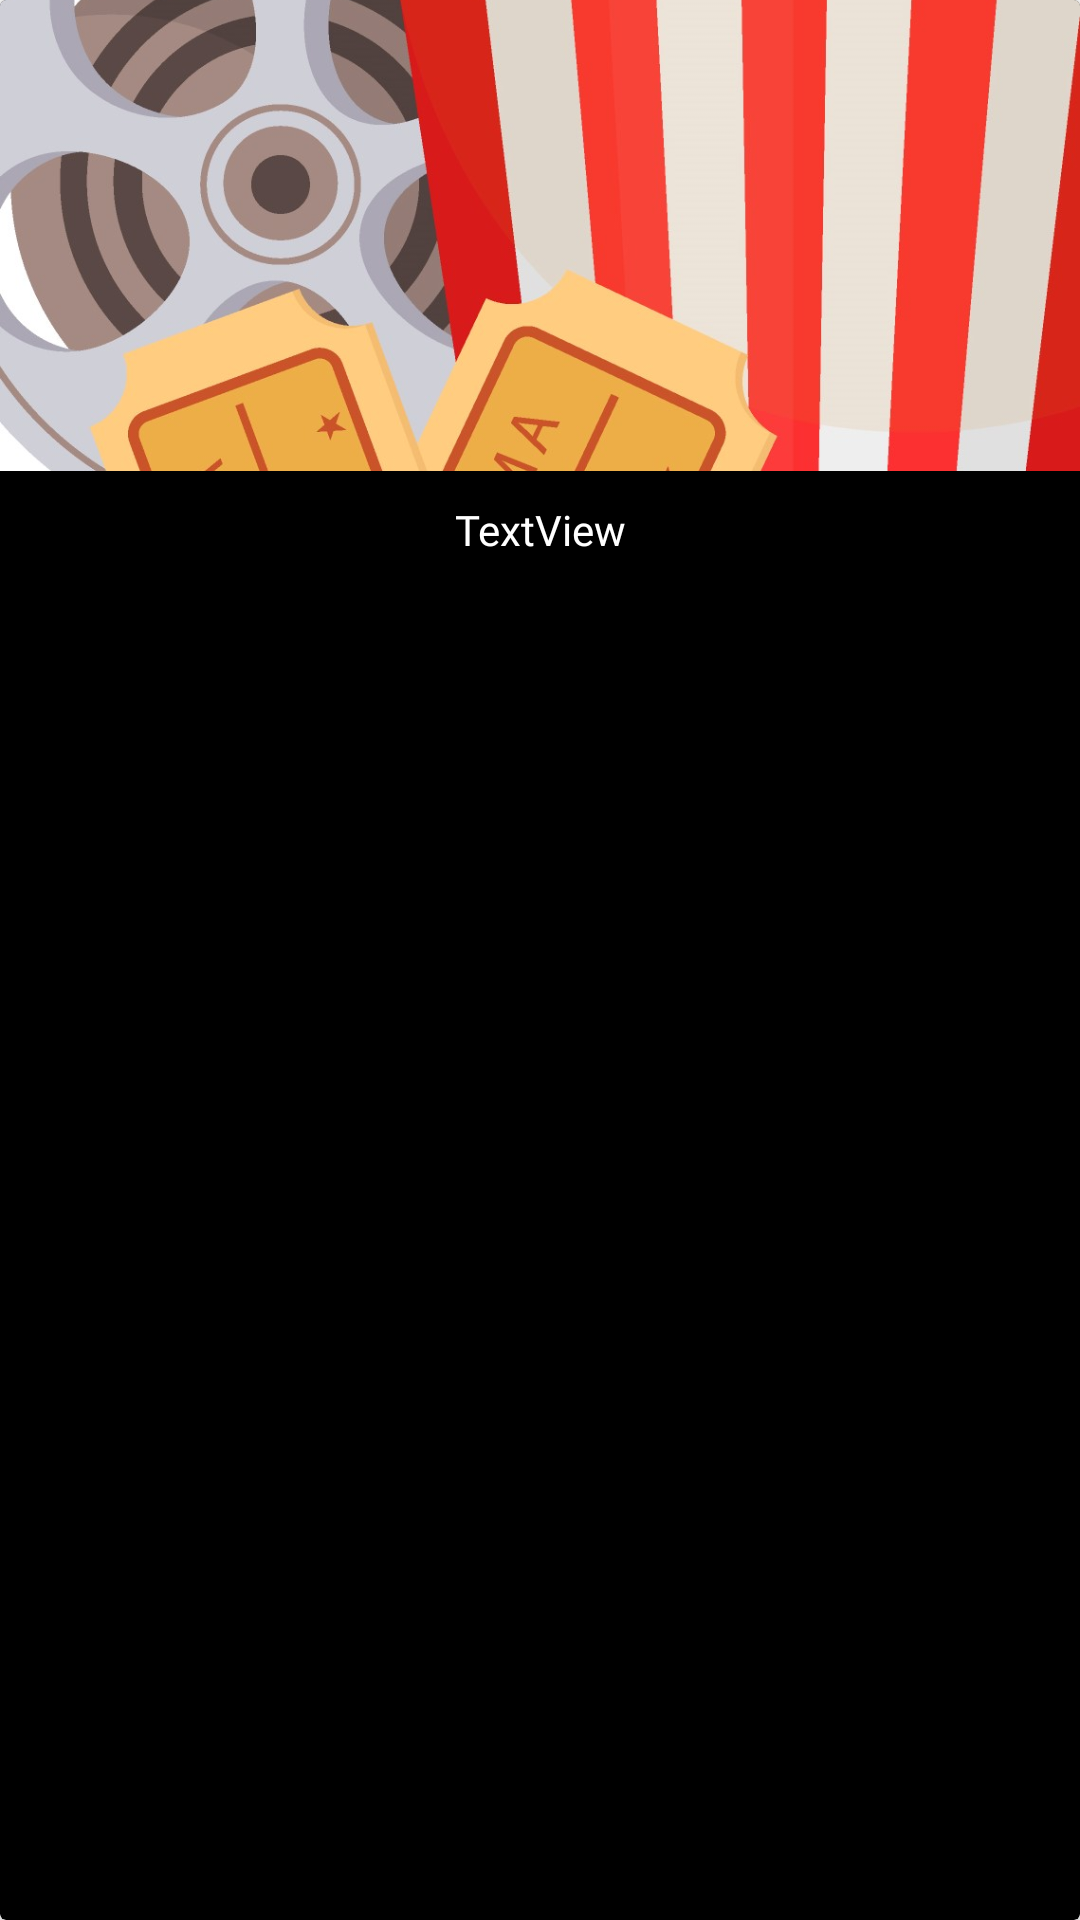

Produce the Android XML layout that renders to this screen, including the resource entries it uses.
<!-- AndroidManifest.xml: application theme Theme.MyApplication -->
<!-- res/layout/movie_item_recycler.xml -->
<?xml version="1.0" encoding="utf-8"?>
<androidx.cardview.widget.CardView xmlns:android="http://schemas.android.com/apk/res/android"
    xmlns:app="http://schemas.android.com/apk/res-auto"
    android:layout_width="105dp"
    android:layout_height="wrap_content"
    app:cardBackgroundColor="#000000"
    android:layout_margin="8dp">

    <RelativeLayout
        android:layout_width="match_parent"
        android:layout_height="match_parent">

        <ImageView
            android:id="@+id/moviePoster2"
            android:layout_width="match_parent"
            android:layout_height="157dp"
            android:scaleType="centerCrop"
            app:srcCompat="@drawable/dummyposter" />

        <TextView
            android:id="@+id/movieName"
            android:layout_width="match_parent"
            android:layout_height="wrap_content"
            android:layout_below="@+id/moviePoster2"
            android:layout_alignStart="@+id/moviePoster2"
            android:layout_alignEnd="@+id/moviePoster2"
            android:layout_gravity="center"
            android:layout_marginStart="0dp"
            android:layout_marginTop="10dp"
            android:layout_marginEnd="0dp"
            android:fontFamily="@font/jost_regular"
            android:text="TextView"
            android:textAlignment="center"
            android:textColor="@color/white"
            app:layout_constraintTop_toBottomOf="@+id/moviePoster2" />
    </RelativeLayout>


</androidx.cardview.widget.CardView>
<!-- resources referenced by this layout -->
<resources>
  <color name="white">#FFFFFFFF</color>
  <!-- drawable dummyposter: jpg bitmap (drawable, 207538 bytes) -->
  <style name="Theme.MyApplication" parent="Theme.MaterialComponents.DayNight.NoActionBar">
          
          <item name="colorPrimary">@color/black</item>
          <item name="colorPrimaryVariant">@color/black</item>
          <item name="colorOnPrimary">@color/white</item>
          
          <item name="colorSecondary">@color/black</item>
          <item name="colorSecondaryVariant">@color/black</item>
          <item name="colorOnSecondary">@color/white</item>
          
          <item name="android:statusBarColor" tools:targetApi="l">?attr/colorPrimaryVariant</item>
          
      </style>
  <color name="black">#FF000000</color>
</resources>
